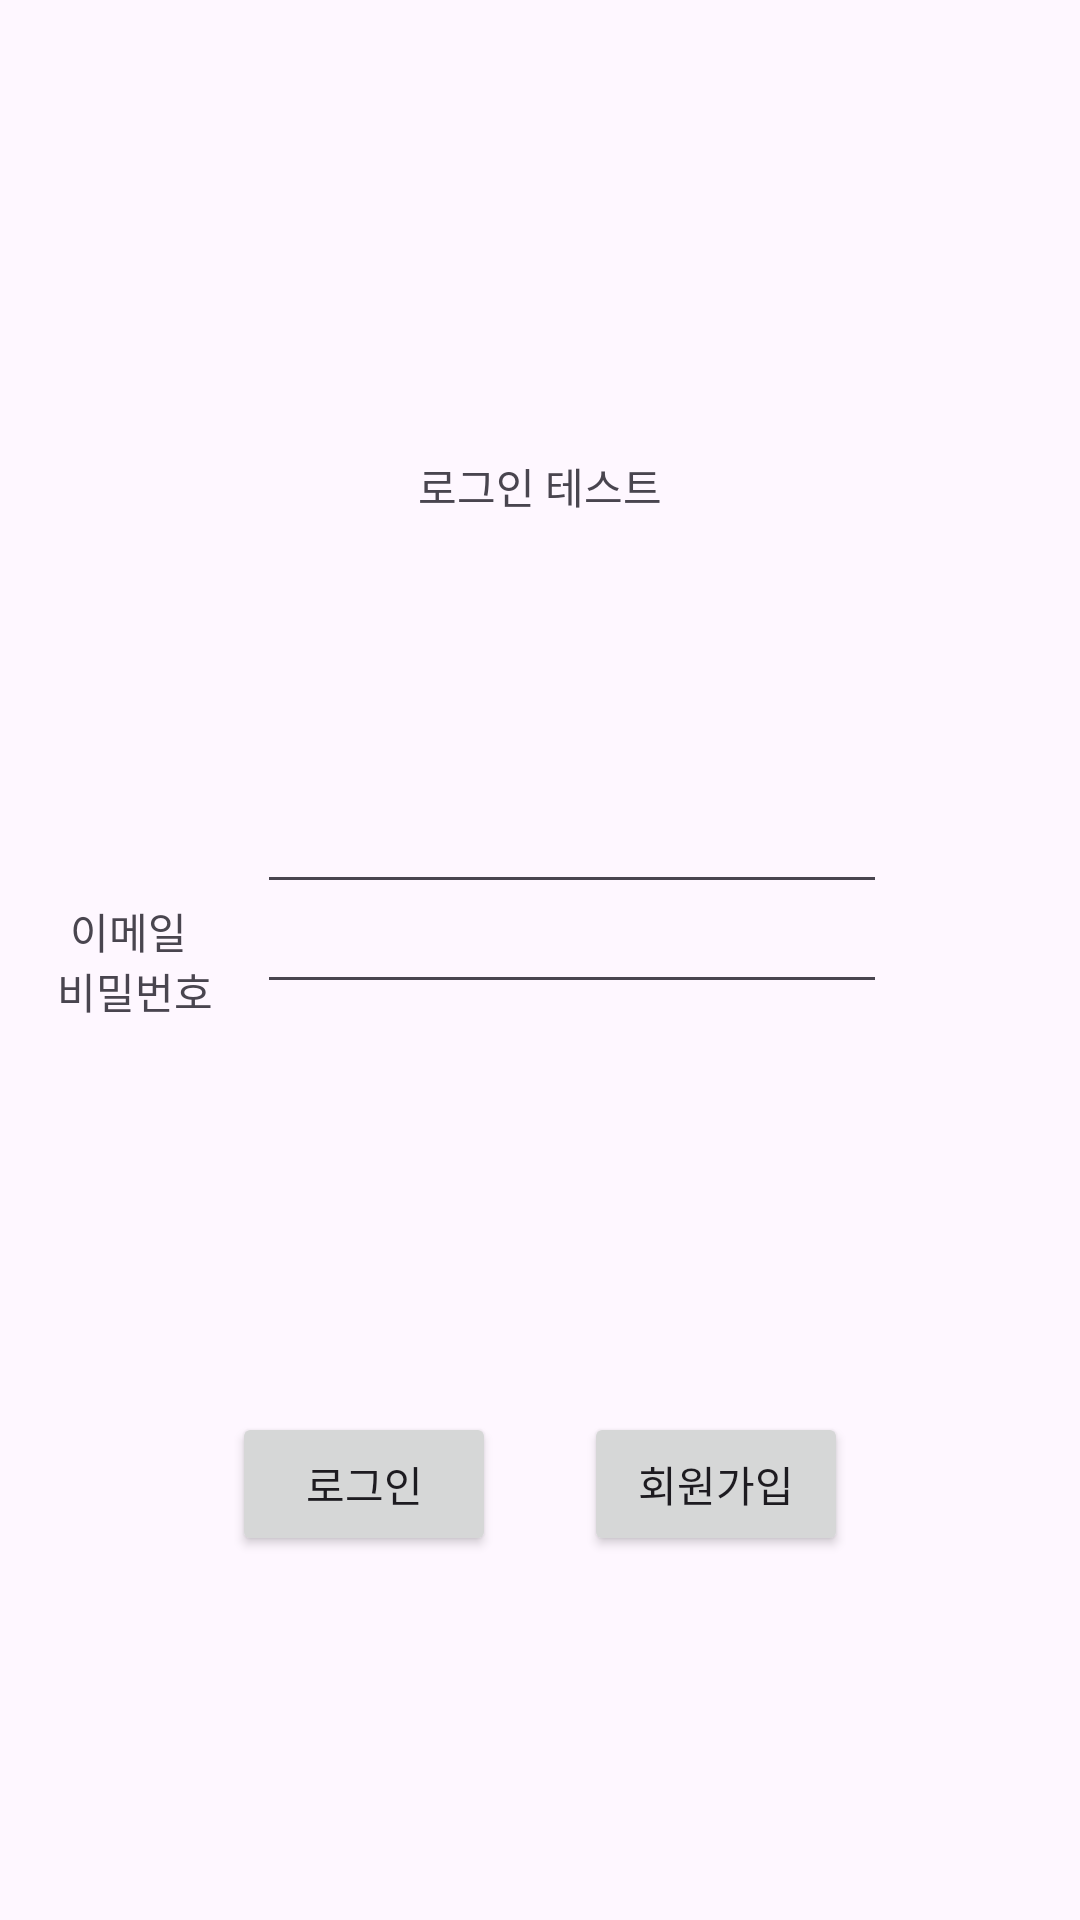

Reconstruct the res/layout file that produces this screen, plus the resources it refers to.
<!-- AndroidManifest.xml: application theme Theme.Login_Test -->
<!-- res/layout/activity_login.xml -->
<?xml version="1.0" encoding="utf-8"?>
<androidx.constraintlayout.widget.ConstraintLayout xmlns:android="http://schemas.android.com/apk/res/android"
    xmlns:app="http://schemas.android.com/apk/res-auto"
    xmlns:tools="http://schemas.android.com/tools"
    android:layout_width="match_parent"
    android:layout_height="match_parent">

    <TextView
        android:id="@+id/textView4"
        android:layout_width="wrap_content"
        android:layout_height="wrap_content"
        android:layout_marginStart="8dp"
        android:layout_marginTop="128dp"
        android:layout_marginEnd="8dp"
        android:layout_marginBottom="64dp"
        android:text="로그인 테스트"
        app:layout_constraintBottom_toTopOf="@+id/email_et"
        app:layout_constraintEnd_toEndOf="parent"
        app:layout_constraintStart_toStartOf="parent"
        app:layout_constraintTop_toTopOf="parent" />

    <EditText
        android:id="@+id/email_et"
        android:layout_width="wrap_content"
        android:layout_height="wrap_content"
        android:layout_marginEnd="64dp"
        android:layout_marginBottom="32dp"
        android:ems="10"
        android:inputType="textEmailAddress"
        app:layout_constraintBottom_toTopOf="@+id/pwd_et"
        app:layout_constraintEnd_toEndOf="parent"
        app:layout_constraintStart_toStartOf="@+id/pwd_et"
        app:layout_constraintTop_toTopOf="@+id/textView" />

    <EditText
        android:id="@+id/pwd_et"
        android:layout_width="wrap_content"
        android:layout_height="wrap_content"
        android:layout_marginEnd="64dp"
        android:layout_marginBottom="128dp"
        android:ems="10"
        android:inputType="textPassword"
        app:layout_constraintBottom_toTopOf="@+id/button"
        app:layout_constraintEnd_toEndOf="parent"
        app:layout_constraintHorizontal_bias="0.958"
        app:layout_constraintStart_toStartOf="@+id/button"
        app:layout_constraintTop_toTopOf="@+id/textView2" />

    <TextView
        android:id="@+id/textView"
        android:layout_width="wrap_content"
        android:layout_height="wrap_content"
        android:layout_marginTop="300dp"
        android:text="이메일"
        app:layout_constraintEnd_toStartOf="@+id/email_et"
        app:layout_constraintStart_toStartOf="parent"
        app:layout_constraintTop_toTopOf="parent" />

    <Button
        android:id="@+id/button"
        android:layout_width="wrap_content"
        android:layout_height="wrap_content"
        android:layout_marginStart="64dp"
        android:layout_marginTop="8dp"
        android:layout_marginEnd="8dp"
        android:layout_marginBottom="148dp"
        android:text="로그인"
        app:layout_constraintBottom_toBottomOf="parent"
        app:layout_constraintEnd_toStartOf="@+id/sign_up_btn"
        app:layout_constraintHorizontal_bias="0.282"
        app:layout_constraintStart_toStartOf="parent"
        app:layout_constraintTop_toBottomOf="@+id/pwd_et" />

    <TextView
        android:id="@+id/textView2"
        android:layout_width="wrap_content"
        android:layout_height="wrap_content"
        android:layout_marginBottom="300dp"
        android:text="비밀번호"
        app:layout_constraintBottom_toBottomOf="parent"
        app:layout_constraintEnd_toStartOf="@+id/pwd_et"
        app:layout_constraintHorizontal_bias="0.563"
        app:layout_constraintStart_toStartOf="parent"
        app:layout_constraintTop_toBottomOf="@+id/textView"
        app:layout_constraintVertical_bias="0.514" />

    <Button
        android:id="@+id/sign_up_btn"
        android:layout_width="wrap_content"
        android:layout_height="wrap_content"
        android:layout_marginStart="8dp"
        android:layout_marginEnd="64dp"
        android:layout_marginBottom="148dp"
        android:text="회원가입"
        app:layout_constraintBottom_toBottomOf="parent"
        app:layout_constraintEnd_toEndOf="parent"
        app:layout_constraintStart_toEndOf="@+id/button"
        app:layout_constraintTop_toTopOf="@+id/button"
        app:layout_constraintVertical_bias="0.0" />

</androidx.constraintlayout.widget.ConstraintLayout>
<!-- resources referenced by this layout -->
<resources>
  <style name="Theme.Login_Test" parent="Base.Theme.Login_Test" />
  <style name="Base.Theme.Login_Test" parent="Theme.Material3.DayNight.NoActionBar">
          
          
      </style>
</resources>
